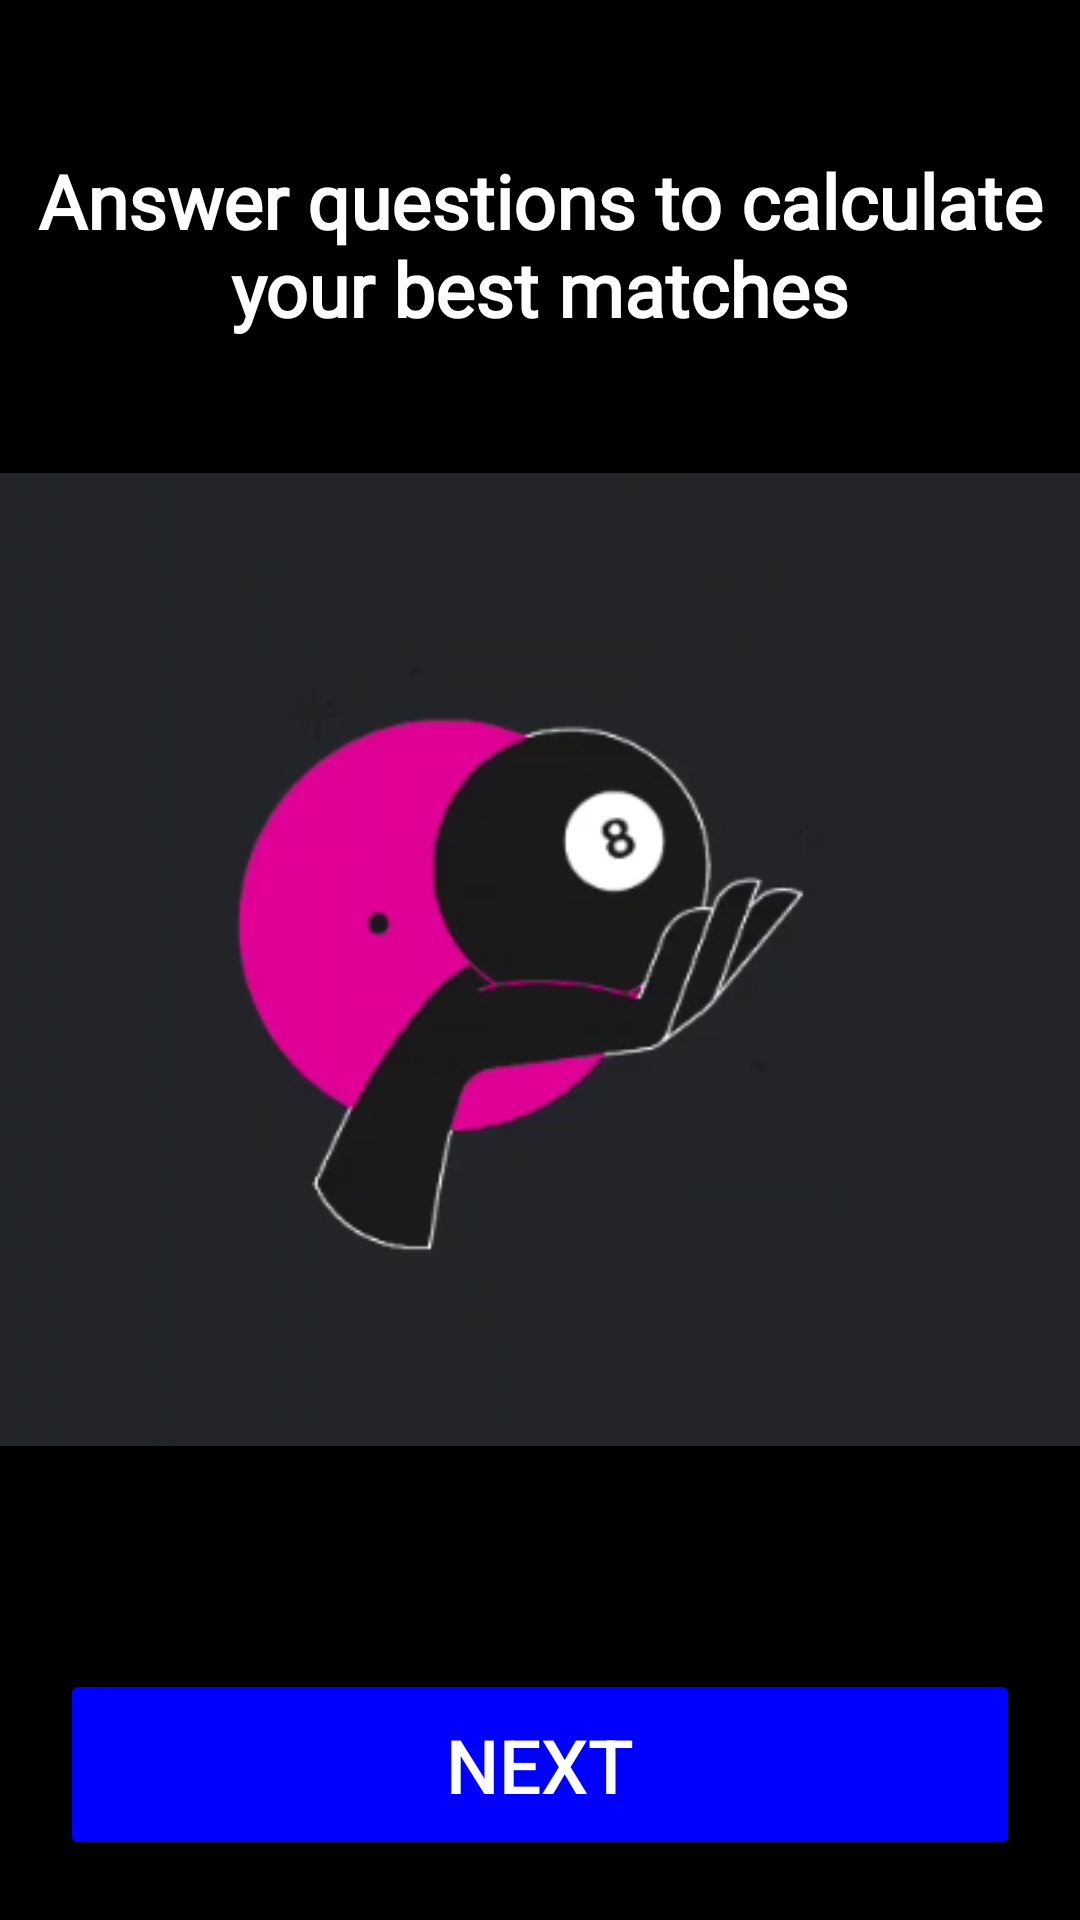

The Android layout XML behind this screen, and the referenced resources:
<!-- AndroidManifest.xml: application theme Theme.OkCupidCopy -->
<!-- res/layout/activity_answer_questions.xml -->
<?xml version="1.0" encoding="utf-8"?>
<RelativeLayout xmlns:android="http://schemas.android.com/apk/res/android"
    xmlns:tools="http://schemas.android.com/tools"
    android:layout_width="match_parent"
    android:layout_height="match_parent"
    android:background="#000000"
    tools:context=".HomeActivity">

    <TextView
        android:id="@+id/tvAnswerQuestions"
        android:layout_width="match_parent"
        android:layout_height="wrap_content"
        android:layout_centerHorizontal="true"
        android:layout_marginTop="50dp"
        android:fontFamily="@font/poppins_medium"
        android:textAlignment="center"
        android:text="Answer questions to calculate your best matches"
        android:textColor="@color/white"
        android:textSize="25sp"
        android:textStyle="bold" />


    <ImageView
        android:layout_width="match_parent"
        android:layout_height="wrap_content"
        android:src="@drawable/answer_questions"
        android:layout_centerInParent="true" />


    <Button
        android:id="@+id/btnAnswerQuestionsNext"
        android:layout_width="match_parent"
        android:layout_height="wrap_content"
        android:textColor="@color/white"
        android:backgroundTint="#0000FF"
        android:padding="15dp"
        android:text="NEXT"
        android:textSize="25sp"
        android:layout_alignParentBottom="true"
        android:layout_margin="20dp"/>

</RelativeLayout>
<!-- resources referenced by this layout -->
<resources>
  <!-- drawable answer_questions: png bitmap (drawable, 38571 bytes) -->
  <style name="Theme.OkCupidCopy" parent="Theme.MaterialComponents.DayNight.NoActionBar">
          
          <item name="colorPrimary">@color/purple_500</item>
          <item name="colorPrimaryVariant">@color/purple_700</item>
          <item name="colorOnPrimary">@color/white</item>
          
          <item name="colorSecondary">@color/teal_200</item>
          <item name="colorSecondaryVariant">@color/teal_700</item>
          <item name="colorOnSecondary">@color/black</item>
          
          <item name="android:statusBarColor" tools:targetApi="l">?attr/colorPrimaryVariant</item>
          
      </style>
  <!-- not gathered from this repository: default colours our renderer supplied (Android Studio template values) -->
  <color name="purple_500">#FF6200EE</color>
  <color name="purple_700">#FF3700B3</color>
  <color name="teal_200">#FF03DAC5</color>
  <color name="teal_700">#FF018786</color>
  <color name="black">#FF000000</color>
  <color name="white">#FFFFFFFF</color>
</resources>
